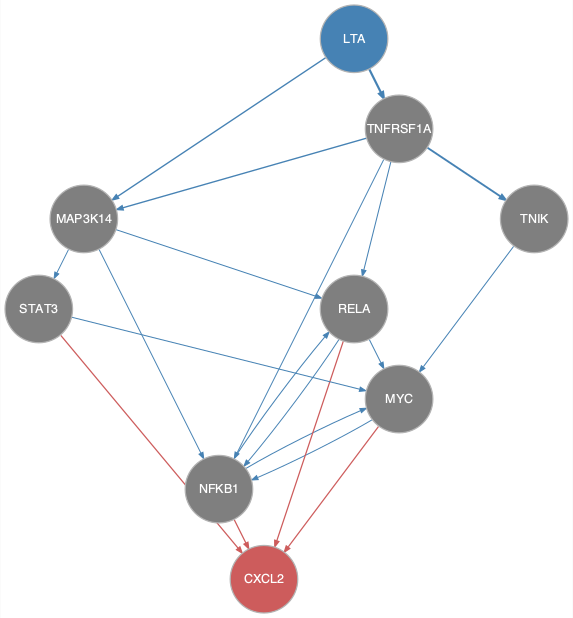

The data file committed next to this chart (first rows):
from	to
LTA	MAP3K14
LTA	TNFRSF1A
MAP3K14	NFKB1
MAP3K14	RELA
MAP3K14	STAT3
MYC	NFKB1
NFKB1	MYC
NFKB1	RELA
RELA	MYC
RELA	NFKB1
STAT3	MYC
TNFRSF1A	MAP3K14
TNFRSF1A	NFKB1
TNFRSF1A	RELA
TNFRSF1A	TNIK
TNIK	MYC
MYC	CXCL2
NFKB1	CXCL2
RELA	CXCL2
STAT3	CXCL2
